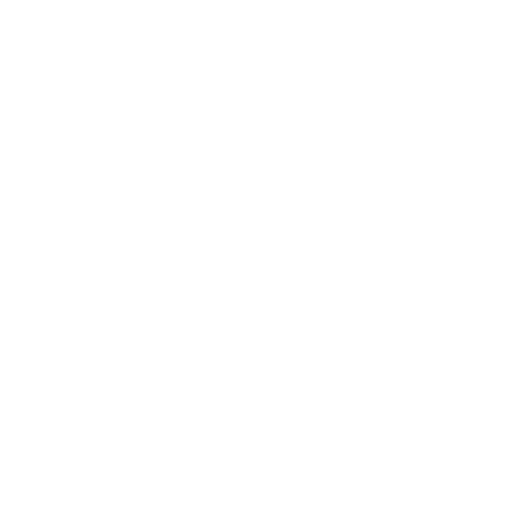
t = 0.00 s
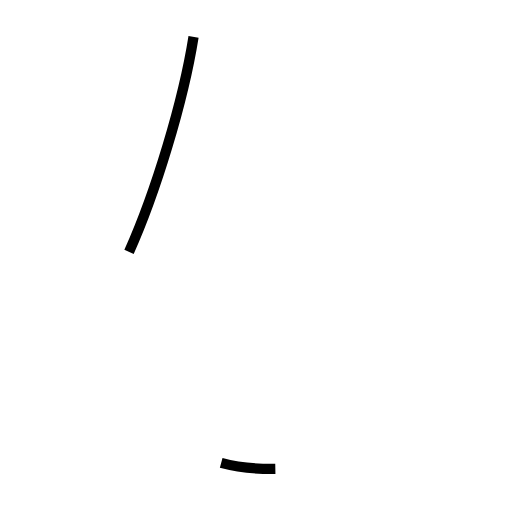
t = 0.82 s
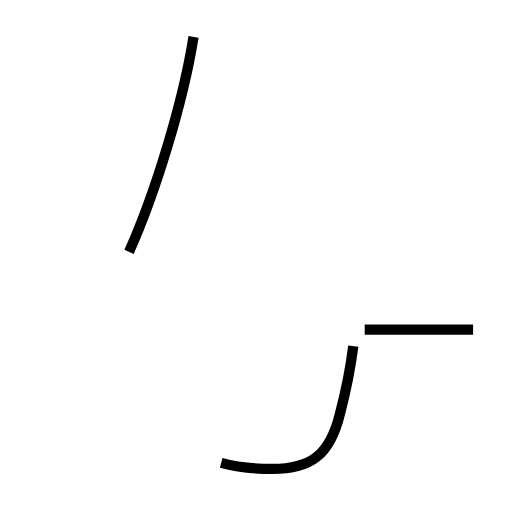
t = 1.61 s
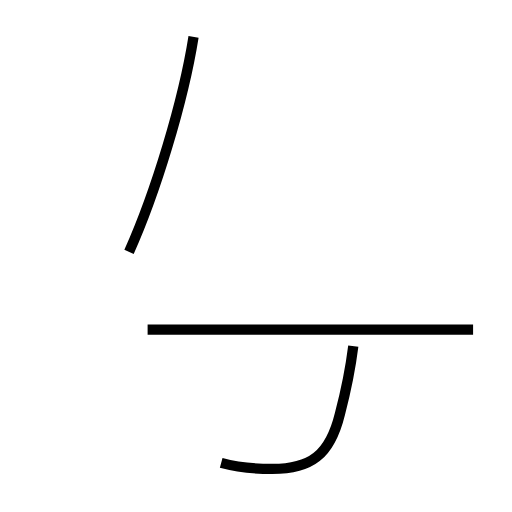
t = 2.25 s
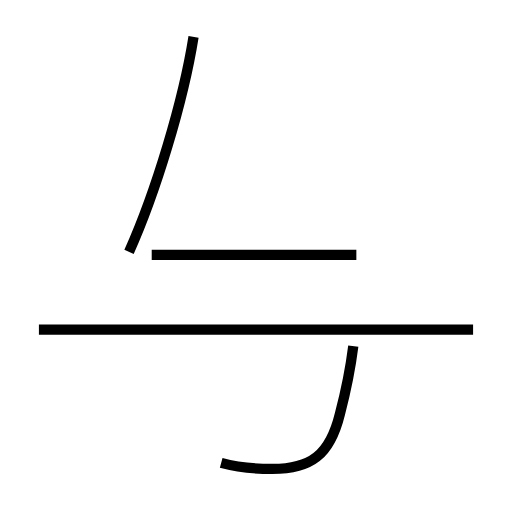
t = 3.17 s
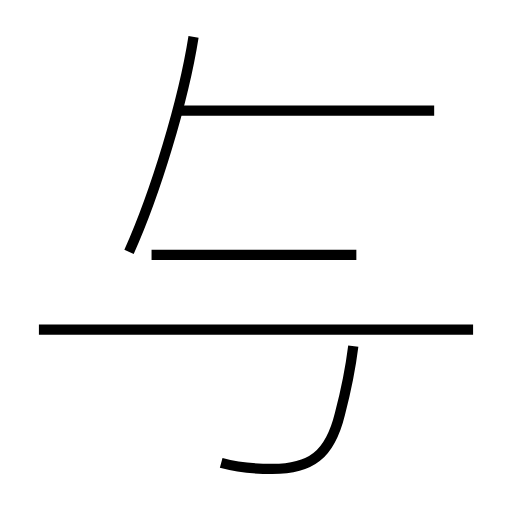
t = 3.93 s

The animated SVG that drew these frames (rendered in a browser with its animation timeline set to each time). Animation: 5 SMIL elements (animate=5); one cycle of 3.93 s.

<?xml version='1.0' encoding='utf-8'?>
<svg viewBox="0.0 -6.0 50.0 50.0" version="1.1" xmlns="http://www.w3.org/2000/svg"><rect x="-1000" y="-1000" width="2000" height="2000" stroke="white" fill="white" /><g style="fill:none;stroke:#000000;stroke-width:1"><path d="M 12.6 -19.4 C 15.2 -25.2 17.9 -34.1 18.9 -40.4 " transform="translate(0.0 38.0)" stroke-dasharray="21.975517844706186" stroke-dashoffset="21.975517844706186"><animate attributeName="stroke-dashoffset" from="21.975517844706186" to="0" dur="0.6592655353411856s" begin="0s; anim_end.end" fill="freeze" id="anim0" /></path><path d="M 21.6 1.2 C 23.1 1.6 24.9 1.8 26.6 1.8 C 30.3 1.8 32.2 0.5 33.2 -3.6 C 33.7 -5.5 34.2 -7.8 34.5 -10.2 " transform="translate(0.0 38.0)" stroke-dasharray="21.239507329260455" stroke-dashoffset="21.239507329260455"><animate attributeName="stroke-dashoffset" from="21.239507329260455" to="0" dur="0.6371852198778136s" begin="anim0.end" fill="freeze" id="anim1" /></path><path d="M 46.2 -11.8 L 3.8 -11.8 " transform="translate(0.0 38.0)" stroke-dasharray="42.400000000000006" stroke-dashoffset="42.400000000000006"><animate attributeName="stroke-dashoffset" from="42.400000000000006" to="0" dur="1.272s" begin="anim1.end" fill="freeze" id="anim2" /></path><path d="M 34.8 -19.1 L 14.8 -19.1 " transform="translate(0.0 38.0)" stroke-dasharray="19.999999999999996" stroke-dashoffset="19.999999999999996"><animate attributeName="stroke-dashoffset" from="19.999999999999996" to="0" dur="0.5999999999999999s" begin="anim2.end" fill="freeze" id="anim3" /></path><path d="M 42.4 -33.2 L 17.1 -33.2" transform="translate(0.0 38.0)" stroke-dasharray="25.299999999999997" stroke-dashoffset="25.299999999999997"><animate attributeName="stroke-dashoffset" from="25.299999999999997" to="0" dur="0.7589999999999999s" begin="anim3.end" fill="freeze" id="anim_end" /></path></g></svg>
